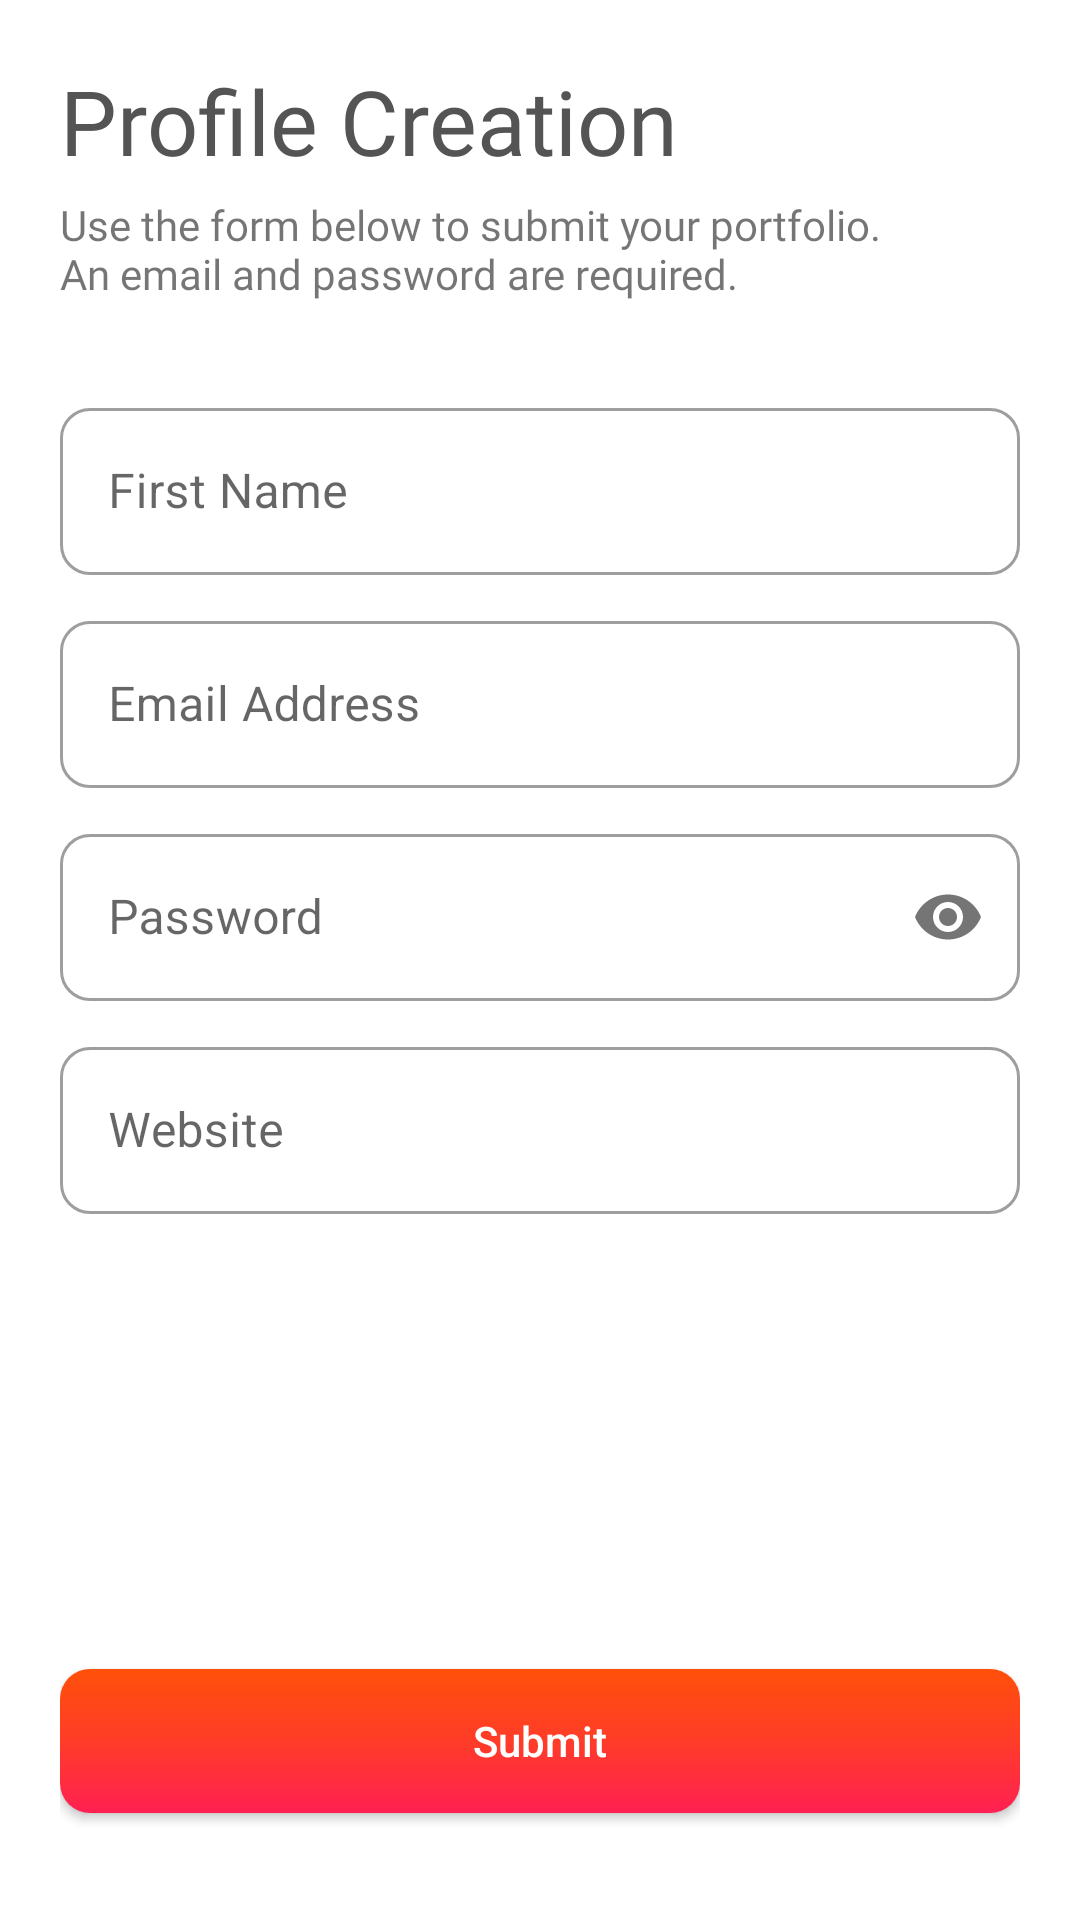

Layout XML and referenced resources for this Android screen:
<!-- AndroidManifest.xml: application theme Theme.FlipgridSignUp -->
<!-- res/layout/activity_main.xml -->
<?xml version="1.0" encoding="utf-8"?>
<ScrollView xmlns:android="http://schemas.android.com/apk/res/android"
    xmlns:app="http://schemas.android.com/apk/res-auto"
    xmlns:tools="http://schemas.android.com/tools"
    android:layout_width="match_parent"
    android:layout_height="match_parent"
    android:background="@android:color/transparent"
    android:orientation="vertical"
    tools:context=".app.MainActivity"
    android:fillViewport="true">

    <androidx.constraintlayout.widget.ConstraintLayout
        android:layout_width="match_parent"
        android:layout_height="wrap_content"
        android:padding="20dp">

        <TextView
            android:id="@+id/title"
            android:layout_width="0dp"
            android:layout_height="wrap_content"
            android:fontFamily="@font/lftetica_bold"
            android:text="Profile Creation"
            android:textColor="#545454"
            android:textSize="30dp"
            app:layout_constraintBottom_toTopOf="@+id/disclaimer_text_1"
            app:layout_constraintEnd_toEndOf="parent"
            app:layout_constraintHorizontal_bias="0.0"
            app:layout_constraintStart_toStartOf="parent"
            app:layout_constraintTop_toTopOf="parent" />

        <TextView
            android:id="@+id/disclaimer_text_1"
            android:layout_width="0dp"
            android:layout_height="wrap_content"
            android:fontFamily="@font/araboto_medium"
            android:paddingTop="5dp"
            android:text="Use the form below to submit your portfolio."
            android:textFontWeight="500"
            app:layout_constraintStart_toStartOf="@+id/title"
            app:layout_constraintTop_toBottomOf="@+id/title" />

        <TextView
            android:id="@+id/disclaimer_text_2"
            android:layout_width="0dp"
            android:layout_height="wrap_content"
            android:layout_marginTop="-3dp"
            android:fontFamily="@font/araboto_medium"
            android:paddingBottom="30dp"
            android:text="An email and password are required."
            android:textFontWeight="500"
            app:layout_constraintStart_toStartOf="@+id/title"
            app:layout_constraintTop_toBottomOf="@+id/disclaimer_text_1" />

        
        <LinearLayout
            android:id="@+id/text_input_group"
            android:layout_width="0dp"
            android:layout_height="wrap_content"
            android:orientation="vertical"
            app:layout_constraintStart_toStartOf="@id/title"
            app:layout_constraintEnd_toEndOf="@id/title"
            app:layout_constraintTop_toBottomOf="@id/disclaimer_text_2"
            >

            
            <com.google.android.material.textfield.TextInputLayout
                android:layout_width="match_parent"
                android:layout_height="wrap_content"
                android:background="@android:color/transparent"
                app:boxBackgroundColor="@android:color/transparent"
                style="@style/TextInputLayoutOutlinedBoxStyle"
                android:hint="First Name"
                app:boxCornerRadiusBottomEnd="10dp"
                app:boxCornerRadiusTopEnd="10dp"
                app:boxCornerRadiusBottomStart="10dp"
                app:boxCornerRadiusTopStart="10dp"
                android:paddingBottom="10dp">

                <com.google.android.material.textfield.TextInputEditText
                    android:layout_width="match_parent"
                    android:layout_height="wrap_content"
                    android:inputType="text"/>

            </com.google.android.material.textfield.TextInputLayout>

            
            <com.google.android.material.textfield.TextInputLayout
                android:layout_width="match_parent"
                android:layout_height="wrap_content"
                android:background="@android:color/transparent"
                app:boxBackgroundColor="@android:color/transparent"
                style="@style/TextInputLayoutOutlinedBoxStyle"
                android:hint="Email Address"
                app:boxCornerRadiusBottomEnd="10dp"
                app:boxCornerRadiusTopEnd="10dp"
                app:boxCornerRadiusBottomStart="10dp"
                app:boxCornerRadiusTopStart="10dp"
                android:paddingBottom="10dp">

                <com.google.android.material.textfield.TextInputEditText
                    android:layout_width="match_parent"
                    android:layout_height="wrap_content"
                    android:inputType="textEmailAddress"/>

            </com.google.android.material.textfield.TextInputLayout>

            
            <com.google.android.material.textfield.TextInputLayout
                android:layout_width="match_parent"
                android:layout_height="wrap_content"
                android:background="@android:color/transparent"
                app:boxBackgroundColor="@android:color/transparent"
                style="@style/TextInputLayoutOutlinedBoxStyle"
                android:hint="Password"
                app:boxCornerRadiusBottomEnd="10dp"
                app:boxCornerRadiusTopEnd="10dp"
                app:boxCornerRadiusBottomStart="10dp"
                app:boxCornerRadiusTopStart="10dp"
                android:paddingBottom="10dp"
                app:passwordToggleEnabled="true">

                <com.google.android.material.textfield.TextInputEditText
                    android:layout_width="match_parent"
                    android:layout_height="wrap_content"
                    android:inputType="textPassword" />

            </com.google.android.material.textfield.TextInputLayout>

            
            <com.google.android.material.textfield.TextInputLayout
                android:layout_width="match_parent"
                android:layout_height="wrap_content"
                android:background="@android:color/transparent"
                app:boxBackgroundColor="@android:color/transparent"
                style="@style/TextInputLayoutOutlinedBoxStyle"
                android:hint="Website"
                app:boxCornerRadiusBottomEnd="10dp"
                app:boxCornerRadiusTopEnd="10dp"
                app:boxCornerRadiusBottomStart="10dp"
                app:boxCornerRadiusTopStart="10dp"
                android:paddingBottom="10dp">

                <com.google.android.material.textfield.TextInputEditText
                    android:layout_width="match_parent"
                    android:layout_height="wrap_content"
                    android:inputType="textPassword"/>

            </com.google.android.material.textfield.TextInputLayout>

        </LinearLayout>

        <android.widget.Button
            android:layout_width="0dp"
            android:layout_height="wrap_content"
            app:layout_constraintBottom_toBottomOf="parent"
            app:layout_constraintEnd_toEndOf="@id/title"
            app:layout_constraintStart_toStartOf="@id/title"
            app:layout_constraintTop_toBottomOf="@id/text_input_group"
            app:layout_constraintVertical_bias="0.9"
            android:text="Submit"
            android:background="@drawable/button_gradient"
            android:textColor="#ffffff"
            android:textAllCaps="false"/>

    </androidx.constraintlayout.widget.ConstraintLayout>

</ScrollView>
<!-- resources referenced by this layout -->
<resources>
  <!-- drawable button_gradient (drawable) -->
  <?xml version="1.0" encoding="utf-8"?>
  <shape xmlns:android="http://schemas.android.com/apk/res/android"
      android:shape="rectangle">
      
      <gradient
          android:startColor="#ff500a"
          android:centerColor="#ff3c28"
          android:endColor="#ff2052"
          android:angle="270"
          />
      <corners android:radius="10dp"/>
  </shape>
  <style name="TextInputLayoutOutlinedBoxStyle" parent="Widget.MaterialComponents.TextInputLayout.OutlinedBox">
          <item name="hintTextAppearance">@style/TextInputLayoutHintStyle</item>
      </style>
  <style name="Theme.FlipgridSignUp" parent="Theme.MaterialComponents.DayNight.NoActionBar">
          
          <item name="colorPrimary">@color/purple_500</item>
          <item name="colorPrimaryVariant">@color/purple_700</item>
          <item name="colorOnPrimary">@color/white</item>
          
          <item name="colorSecondary">@color/teal_200</item>
          <item name="colorSecondaryVariant">@color/teal_700</item>
          <item name="colorOnSecondary">@color/black</item>
          
          <item name="android:statusBarColor" tools:targetApi="l">?attr/colorPrimaryVariant</item>
          
      </style>
  <style name="TextInputLayoutHintStyle" parent="TextAppearance.Design.Hint">
          <item name="fontFamily">@font/araboto_medium</item>
          <item name="android:fontFamily">@font/araboto_medium</item>
      </style>
  <color name="white">#FFFFFFFF</color>
  <color name="black">#FF000000</color>
  <!-- not gathered from this repository: default colours our renderer supplied (Android Studio template values) -->
  <color name="purple_500">#FF6200EE</color>
  <color name="purple_700">#FF3700B3</color>
  <color name="teal_200">#FF03DAC5</color>
  <color name="teal_700">#FF018786</color>
</resources>
